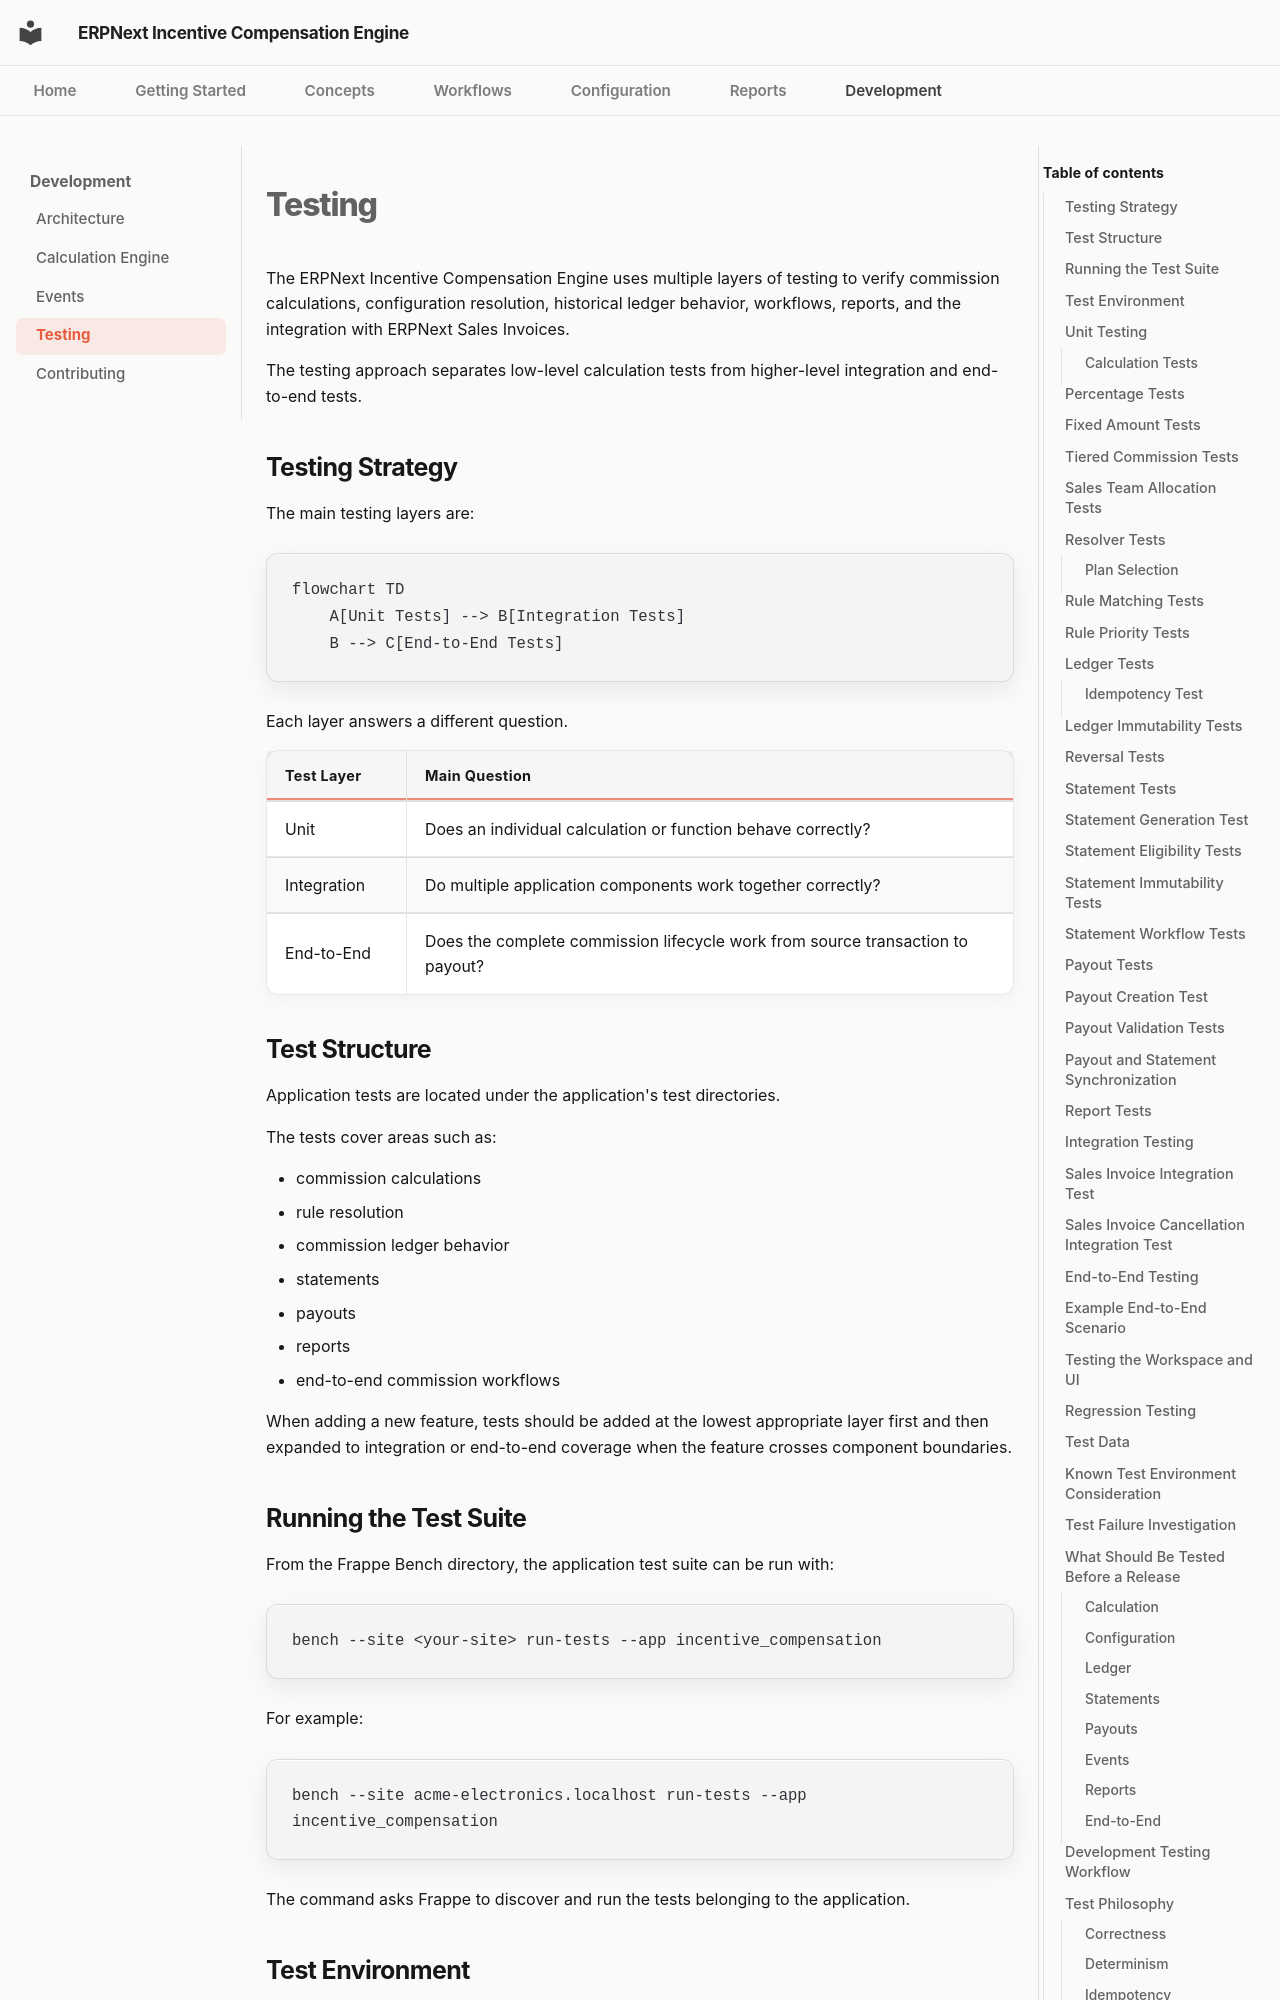

repository: adeysh/incentive_compensation · page: development/testing/index.html · generator: mkdocs

<!-- File: testing.md -->

# Testing

The ERPNext Incentive Compensation Engine uses multiple layers of testing to verify commission calculations, configuration resolution, historical ledger behavior, workflows, reports, and the integration with ERPNext Sales Invoices.

The testing approach separates low-level calculation tests from higher-level integration and end-to-end tests.

## Testing Strategy

The main testing layers are:

```mermaid
flowchart TD
    A[Unit Tests] --> B[Integration Tests]
    B --> C[End-to-End Tests]
```

Each layer answers a different question.

| Test Layer  | Main Question                                                                  |
| ----------- | ------------------------------------------------------------------------------ |
| Unit        | Does an individual calculation or function behave correctly?                   |
| Integration | Do multiple application components work together correctly?                    |
| End-to-End  | Does the complete commission lifecycle work from source transaction to payout? |

## Test Structure

Application tests are located under the application's test directories.

The tests cover areas such as:

- commission calculations
- rule resolution
- commission ledger behavior
- statements
- payouts
- reports
- end-to-end commission workflows

When adding a new feature, tests should be added at the lowest appropriate layer first and then expanded to integration or end-to-end coverage when the feature crosses component boundaries.
